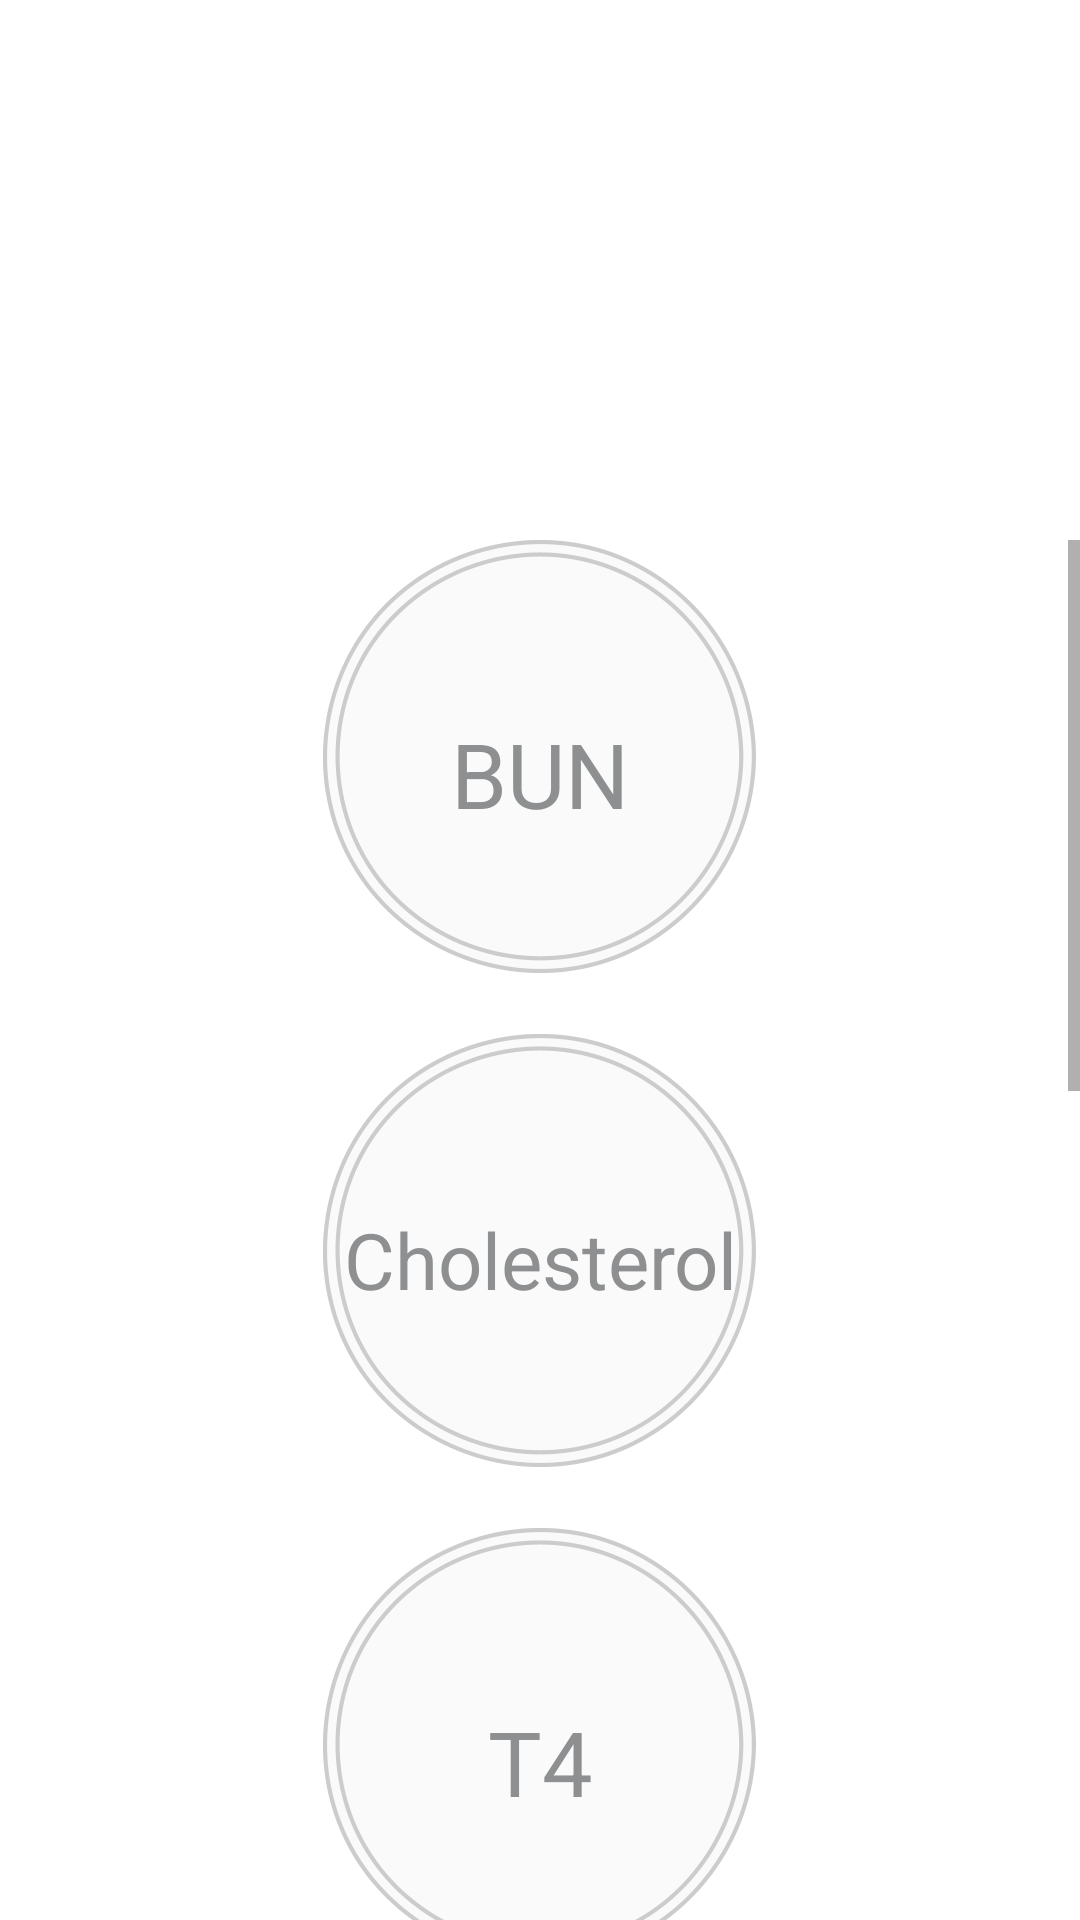

Layout XML and referenced resources for this Android screen:
<!-- AndroidManifest.xml: application theme AppTheme -->
<!-- res/layout/fragment_analytes.xml -->
<?xml version="1.0" encoding="utf-8"?>
<FrameLayout xmlns:android="http://schemas.android.com/apk/res/android"
    xmlns:tools="http://schemas.android.com/tools"
    android:background="#FFFFFF"
    android:layout_width="match_parent"
    android:layout_height="match_parent"
    tools:context="com.innamed.healthscale.DashboardFragment">

    <ScrollView
        android:layout_width="match_parent"
        android:layout_height="match_parent"
        android:id="@+id/page_start"
        android:layout_marginTop="180dp">
        <LinearLayout
            android:layout_width="match_parent"
            android:layout_height="wrap_content"
            android:orientation="vertical"
            android:gravity="center">
            <RelativeLayout
                android:layout_width="match_parent"
                android:layout_height="match_parent">
                <LinearLayout
                    android:layout_width="match_parent"
                    android:layout_height="match_parent"
                    android:orientation="horizontal"
                    android:gravity="center">
                    <ImageButton
                        android:layout_width="70pt"
                        android:id="@+id/bun_button"
                        android:layout_height="80pt"
                        android:src="@drawable/circle_gray"
                        android:layout_marginTop="0dp"
                        android:background="#00ffffff"
                        android:elevation="0dp"
                        android:scaleType="fitStart"/>
                </LinearLayout>
                <TextView
                    android:id="@+id/bun_label"
                    android:text="@string/title_bun"
                    android:layout_width="match_parent"
                    android:layout_height="wrap_content"
                    android:layout_alignParentTop="true"
                    android:layout_marginTop="28pt"
                    android:gravity="center"
                    android:textColor="@color/darkGrey"
                    android:textSize="30sp" />
            </RelativeLayout>
            <RelativeLayout
                android:layout_width="match_parent"
                android:layout_height="match_parent">
                <LinearLayout
                    android:layout_width="match_parent"
                    android:layout_height="match_parent"
                    android:orientation="vertical"
                    android:gravity="center">
                    <ImageButton
                        android:layout_width="70pt"
                        android:id="@+id/cholesterol_button"
                        android:layout_height="80pt"
                        android:src="@drawable/circle_gray"
                        android:layout_marginTop="0dp"
                        android:background="#00ffffff"
                        android:scaleType="fitStart"/>
                </LinearLayout>
                <TextView
                    android:id="@+id/cholesterol_label"
                    android:text="@string/title_cholesterol"
                    android:layout_width="match_parent"
                    android:layout_height="wrap_content"
                    android:layout_alignParentTop="true"
                    android:layout_marginTop="28pt"
                    android:gravity="center"
                    android:textColor="@color/darkGrey"
                    android:textSize="26sp" />
            </RelativeLayout>
            <RelativeLayout
                android:layout_width="match_parent"
                android:layout_height="match_parent">
                <LinearLayout
                    android:layout_width="match_parent"
                    android:layout_height="match_parent"
                    android:orientation="vertical"
                    android:gravity="center">
                    <ImageButton
                        android:layout_width="70pt"
                        android:id="@+id/t4_button"
                        android:layout_height="80pt"
                        android:src="@drawable/circle_gray"
                        android:layout_marginTop="0dp"
                        android:background="#00ffffff"
                        android:scaleType="fitStart"/>
                </LinearLayout>
                <TextView
                    android:id="@+id/t4_label"
                    android:text="@string/title_t4"
                    android:layout_width="match_parent"
                    android:layout_height="wrap_content"
                    android:layout_alignParentTop="true"
                    android:layout_marginTop="28pt"
                    android:gravity="center"
                    android:textColor="@color/darkGrey"
                    android:textSize="30sp" />
            </RelativeLayout>
            <RelativeLayout
                android:layout_width="match_parent"
                android:layout_height="match_parent">
                <LinearLayout
                    android:layout_width="match_parent"
                    android:layout_height="match_parent"
                    android:orientation="horizontal"
                    android:gravity="center">
                    <ImageButton
                        android:layout_width="70pt"
                        android:id="@+id/creatinine_button"
                        android:layout_height="80pt"
                        android:src="@drawable/circle_gray"
                        android:layout_marginTop="0dp"
                        android:background="#00ffffff"
                        android:elevation="0dp"
                        android:scaleType="fitStart"/>
                </LinearLayout>
                <TextView
                    android:id="@+id/creatinine_label"
                    android:text="@string/title_creatinine"
                    android:layout_width="match_parent"
                    android:layout_height="wrap_content"
                    android:layout_alignParentTop="true"
                    android:layout_marginTop="28pt"
                    android:gravity="center"
                    android:textColor="@color/darkGrey"
                    android:textSize="28sp" />
            </RelativeLayout>
            <RelativeLayout
                android:layout_width="match_parent"
                android:layout_height="match_parent">
                <LinearLayout
                    android:layout_width="match_parent"
                    android:layout_height="match_parent"
                    android:orientation="vertical"
                    android:gravity="center">
                    <ImageButton
                        android:layout_width="70pt"
                        android:id="@+id/glucose_button"
                        android:layout_height="80pt"
                        android:src="@drawable/circle_gray"
                        android:layout_marginTop="0dp"
                        android:background="#00ffffff"
                        android:scaleType="fitStart"/>
                </LinearLayout>
                <TextView
                    android:id="@+id/glucose_label"
                    android:text="@string/title_glucose"
                    android:layout_width="match_parent"
                    android:layout_height="wrap_content"
                    android:layout_alignParentTop="true"
                    android:layout_marginTop="28pt"
                    android:gravity="center"
                    android:textColor="@color/darkGrey"
                    android:textSize="30sp" />
            </RelativeLayout>
            <RelativeLayout
                android:layout_width="match_parent"
                android:layout_height="match_parent">
                <LinearLayout
                    android:layout_width="match_parent"
                    android:layout_height="match_parent"
                    android:orientation="vertical"
                    android:gravity="center">
                    <ImageButton
                        android:layout_width="70pt"
                        android:id="@+id/b12_button"
                        android:layout_height="80pt"
                        android:src="@drawable/circle_gray"
                        android:layout_marginTop="0dp"
                        android:background="#00ffffff"
                        android:scaleType="fitStart"/>
                </LinearLayout>
                <TextView
                    android:id="@+id/b12_label"
                    android:text="@string/title_b12"
                    android:layout_width="match_parent"
                    android:layout_height="wrap_content"
                    android:layout_alignParentTop="true"
                    android:layout_marginTop="28pt"
                    android:gravity="center"
                    android:textColor="@color/darkGrey"
                    android:textSize="30sp" />
            </RelativeLayout>
            <RelativeLayout
                android:layout_width="match_parent"
                android:layout_height="match_parent">
                <LinearLayout
                    android:layout_width="match_parent"
                    android:layout_height="match_parent"
                    android:orientation="vertical"
                    android:gravity="center">
                    <ImageButton
                        android:layout_width="70pt"
                        android:id="@+id/crp_button"
                        android:layout_height="80pt"
                        android:src="@drawable/circle_gray"
                        android:layout_marginTop="0dp"
                        android:background="#00ffffff"
                        android:scaleType="fitStart"/>
                </LinearLayout>
                <TextView
                    android:id="@+id/crp_label"
                    android:text="@string/title_crp"
                    android:layout_width="match_parent"
                    android:layout_height="wrap_content"
                    android:layout_alignParentTop="true"
                    android:layout_marginTop="28pt"
                    android:gravity="center"
                    android:textColor="@color/darkGrey"
                    android:textSize="30sp" />
            </RelativeLayout>
        </LinearLayout>
    </ScrollView>

</FrameLayout>
<!-- resources referenced by this layout -->
<resources>
  <color name="darkGrey">#8E8F90</color>
  <!-- drawable circle_gray: png bitmap (drawable, 31339 bytes) -->
  <string name="title_b12">Vitamin B12</string>
  <string name="title_bun">BUN</string>
  <string name="title_cholesterol">Cholesterol</string>
  <string name="title_creatinine">Creatinine</string>
  <string name="title_crp">CRP</string>
  <string name="title_glucose">Glucose</string>
  <string name="title_t4">T4</string>
  <style name="AppTheme" parent="Theme.AppCompat.Light.NoActionBar">
          
          <item name="colorPrimary">@color/colorPrimary</item>
          <item name="colorPrimaryDark">@color/colorPrimaryDark</item>
          
      </style>
  <color name="colorPrimary">#ebfef1</color>
  <color name="colorPrimaryDark">#303F9F</color>
</resources>
